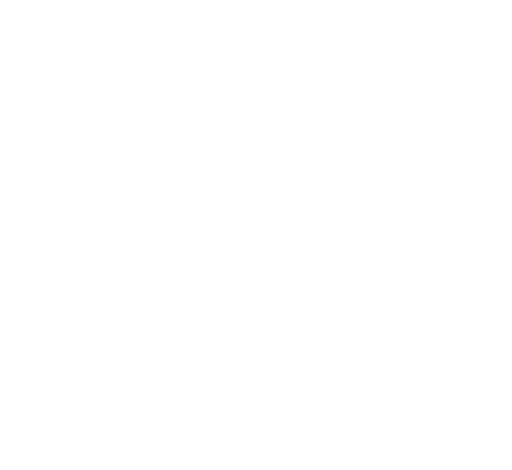
t = 0.00 s
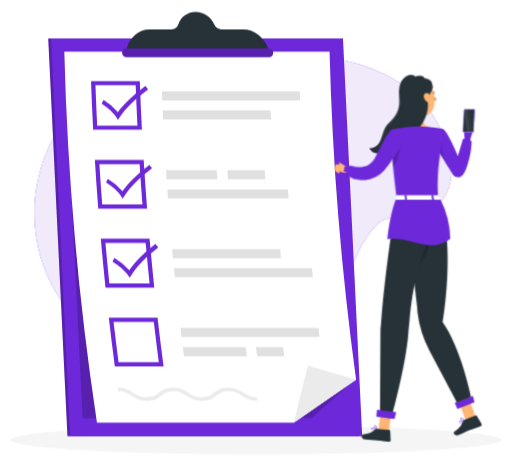
t = 1.26 s
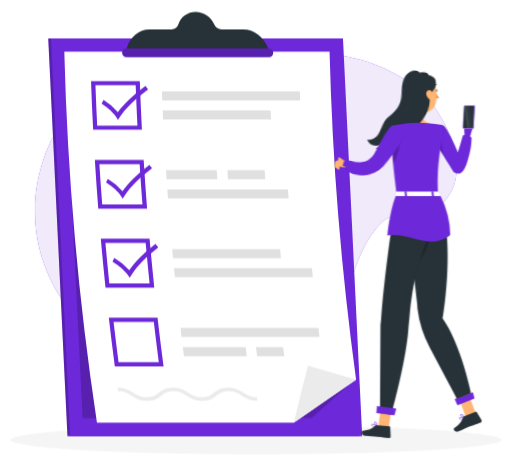
t = 3.06 s
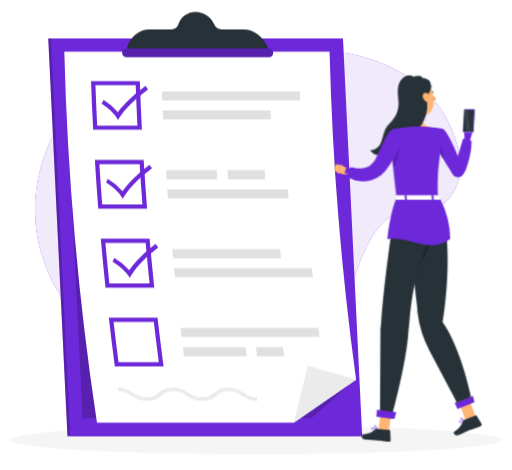
t = 4.46 s
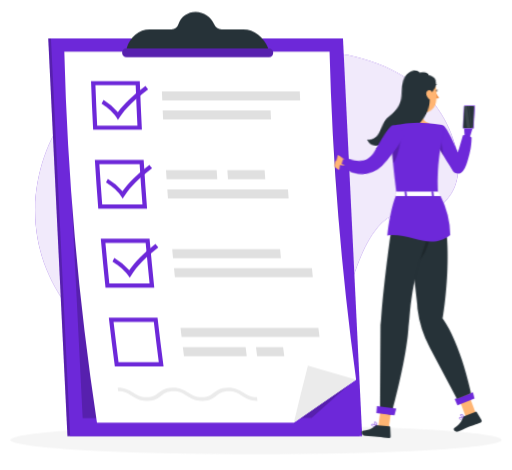
t = 6.26 s
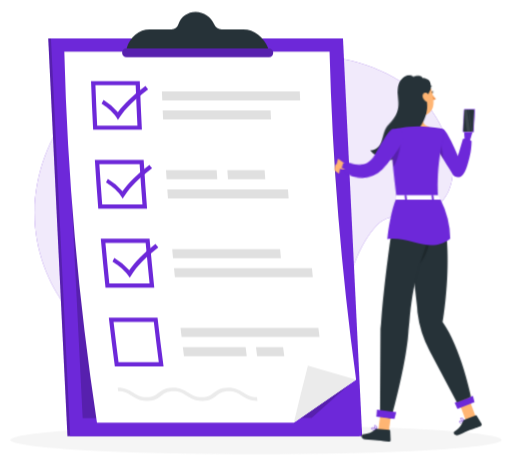
t = 7.76 s

The animated SVG that drew these frames (rendered in a browser with its animation timeline set to each time). Animation: 7 CSS @keyframes rules; one cycle of 9.26 s, repeats indefinitely.

<svg xmlns="http://www.w3.org/2000/svg" viewBox="48 69 404 371" id="ss-q-marriages-f"><style>svg#ss-q-marriages-f #tap{transform-box:view-box;transform-origin:222px 182px;animation:1.2s ease-in-out 1.0s infinite k-tap}svg#ss-q-marriages-f #head{transform-box:view-box;transform-origin:206px 170px;animation:4s ease-in-out 1.0s infinite k-head}svg#ss-q-marriages-f #background-simple{transform-box:fill-box;transform-origin:center;animation:0.8s 1 both cubic-bezier(.2,.7,.2,1) bxGrow,8s infinite none ease-in-out drift;animation-delay:0s,0.9s}svg#ss-q-marriages-f #Shadow{transform-box:fill-box;transform-origin:center;animation:0.6s 1 both linear bxFade;animation-delay:0.2s}svg#ss-q-marriages-f #Checklist{transform-box:fill-box;transform-origin:center;animation:0.7s 1 both cubic-bezier(.2,.7,.2,1) bxIn;animation-delay:0.18s}svg#ss-q-marriages-f #Character{transform-box:fill-box;transform-origin:center;animation:0.7s 1 both cubic-bezier(.2,.7,.2,1) bxIn,3.2s infinite none ease-in-out bob;animation-delay:0.36s,1.26s}@keyframes bob{0%,100%{transform:none}50%{transform:translateY(-3px)}}@keyframes bxFade{from{opacity:0}to{opacity:1}}@keyframes bxGrow{from{opacity:0;transform:scale(.92)}to{opacity:1;transform:none}}@keyframes bxIn{from{opacity:0;transform:translateY(14px)}to{opacity:1;transform:none}}@keyframes drift{0%,100%{transform:none}50%{transform:translate(4px,-3px) scale(1.02)}}@keyframes k-tap{0%,100%{transform:rotate(0deg)}50%{transform:rotate(-7deg)}}@keyframes k-head{0%,100%{transform:rotate(0)}30%,50%{transform:rotate(-6deg)}75%{transform:rotate(3deg)}}@media (prefers-reduced-motion: reduce){svg#ss-q-marriages-f *{animation:none!important}}</style><g id="background-simple"><path d="M376.08,144.07c-26-23.09-64.73-32.8-98.88-29.64-17.18,1.59-31,8.71-46.66,15.06-22,8.9-36.54,5-59,2.6C106.33,125,76.23,188,75.1,235c-1.38,57.18,38.65,109.36,95,123.89,37.93,9.78,74.47,10.19,107.68-2.12,25.92-9.62,32.39-30.74,40.62-55.06,6.3-18.58,11.91-39.55,25.84-54.15,12.73-13.36,25.84-2.11,40.5-10.23C422,216.67,398,163.53,376.08,144.07Z" style="fill:#6D28D9" /><path d="M376.08,144.07c-26-23.09-64.73-32.8-98.88-29.64-17.18,1.59-31,8.71-46.66,15.06-22,8.9-36.54,5-59,2.6C106.33,125,76.23,188,75.1,235c-1.38,57.18,38.65,109.36,95,123.89,37.93,9.78,74.47,10.19,107.68-2.12,25.92-9.62,32.39-30.74,40.62-55.06,6.3-18.58,11.91-39.55,25.84-54.15,12.73-13.36,25.84-2.11,40.5-10.23C422,216.67,398,163.53,376.08,144.07Z" style="fill:#fff;opacity:0.9" /></g><g id="Shadow"><ellipse id="path" cx="250" cy="416.24" rx="193.89" ry="11.32" style="fill:#f5f5f5" /></g><g id="Checklist"><polygon points="316.5 99.3 85.98 99.3 101.15 413.24 331.67 413.24 316.5 99.3" style="fill:#6D28D9" /><polygon points="316.5 99.3 85.98 99.3 101.15 413.24 331.67 413.24 316.5 99.3" style="opacity:0.2" /><polygon points="318.63 99.3 88.11 99.3 103.29 413.24 333.81 413.24 318.63 99.3" style="fill:#6D28D9" /><polygon points="306.46 109.86 98.65 109.86 113.17 399.05 293.87 398.81 323.9 372.19 306.46 109.86" style="opacity:0.2" /><path d="M308.05,109.85A2354.69,2354.69,0,0,0,329,368.71q-24.7,17-49.15,34H124.43A2360.67,2360.67,0,0,1,98.65,109.85Z" style="fill:#fff" /><path d="M329,368.71q-24.7,17-49.15,34,5.34-22.5,11.13-45Z" style="fill:#ebebeb" /><path d="M155,136.31q.59,15.88,1.38,31.78H124.61q-.8-15.9-1.38-31.78H155m3.24-3.35H119.76q.67,19.23,1.67,38.48h38.49q-1-19.24-1.67-38.48Z" style="fill:#6D28D9" /><path d="M284.82,148.24H176c-.1-2.39-.19-4.79-.28-7.18H284.53C284.62,143.45,284.72,145.85,284.82,148.24Z" style="fill:#e0e0e0" /><path d="M261.83,163.34H176.67c-.11-2.4-.23-4.79-.33-7.18h85.15Q261.66,159.75,261.83,163.34Z" style="fill:#e0e0e0" /><path d="M158.12,198.55q1,15.9,2.23,31.8H128.57q-1.23-15.9-2.23-31.8h31.78m3.14-3.35H122.78q1.18,19.25,2.69,38.5H164q-1.5-19.24-2.7-38.5Z" style="fill:#6D28D9" /><path d="M219.4,210.49h-40c-.16-2.4-.33-4.79-.48-7.19h40C219.07,205.7,219.23,208.09,219.4,210.49Z" style="fill:#e0e0e0" /><path d="M257.27,210.49H227.86c-.16-2.4-.33-4.79-.48-7.19h29.41C256.94,205.7,257.1,208.09,257.27,210.49Z" style="fill:#e0e0e0" /><path d="M275.73,225.6H180.5c-.18-2.4-.35-4.79-.53-7.19H275.2C275.38,220.81,275.55,223.2,275.73,225.6Z" style="fill:#e0e0e0" /><path d="M162.89,260.82q1.43,15.9,3.08,31.8H134.19q-1.65-15.9-3.08-31.8h31.78m3.06-3.35H127.46q1.7,19.26,3.72,38.51h38.49q-2-19.26-3.72-38.51Z" style="fill:#6D28D9" /><path d="M294.1,280.69H185.27l.72,7.18H294.82Z" style="fill:#e0e0e0" /><path d="M269,265.58H183.84c.22,2.39.44,4.79.67,7.18h85.15C269.44,270.37,269.21,268,269,265.58Z" style="fill:#e0e0e0" /><path d="M169.32,323.09q1.86,15.9,3.93,31.79H141.47q-2.07-15.88-3.93-31.79h31.78m3-3.35H133.8Q136,339,138.55,358.23H177q-2.53-19.23-4.75-38.49Z" style="fill:#6D28D9" /><path d="M300.09,335H191.26c-.29-2.4-.58-4.79-.86-7.19H299.22C299.51,330.24,299.79,332.63,300.09,335Z" style="fill:#e0e0e0" /><path d="M242.69,350.13H193.15c-.31-2.39-.61-4.79-.91-7.18h49.54C242.08,345.34,242.38,347.74,242.69,350.13Z" style="fill:#e0e0e0" /><path d="M272.27,350.13H250.88c-.31-2.39-.61-4.79-.91-7.18h21.39C271.66,345.34,272,347.74,272.27,350.13Z" style="fill:#e0e0e0" /><path d="M141,163.55l-1.41-2.24c-3.08-4.9-9.36-9.27-11.53-10.55l1.62-2.87a45.5,45.5,0,0,1,11.26,9.67c4.84-6.59,12-13.4,21.8-20.72l2.07,2.7c-10.46,7.83-17.78,15-22.4,21.9Z" style="fill:#6D28D9" /><path d="M144.8,225.81l-1.47-2.24c-3.2-4.9-9.6-9.28-11.8-10.56l1.53-2.87a47,47,0,0,1,11.53,9.68c4.66-6.6,11.63-13.41,21.24-20.74.71.9,1.43,1.8,2.14,2.71-10.25,7.84-17.38,15-21.81,21.91C145.7,224.4,145.25,225.11,144.8,225.81Z" style="fill:#6D28D9" /><path d="M150.32,288.24,148.79,286c-3.34-4.9-9.86-9.28-12.09-10.55.48-1,1-1.92,1.46-2.87a49.09,49.09,0,0,1,11.78,9.67c4.49-6.6,11.28-13.4,20.68-20.74l2.22,2.71c-10,7.84-17,15-21.23,21.91Z" style="fill:#6D28D9" /><path d="M251.13,385.46c-5.9,0-9.3-2.18-12.3-4.1s-5.58-3.58-10.56-3.58-7.2,1.74-9.55,3.58-5.23,4.1-11.13,4.1-9.3-2.18-12.29-4.1-5.57-3.58-10.56-3.58-7.2,1.74-9.55,3.58-5.23,4.1-11.12,4.1-9.3-2.18-12.3-4.1-5.57-3.58-10.56-3.58c-.13-1-.27-1.92-.4-2.88,5.9,0,9.29,2.18,12.29,4.1s5.57,3.58,10.55,3.58,7.2-1.74,9.55-3.58,5.24-4.1,11.14-4.1,9.28,2.18,12.28,4.1,5.58,3.58,10.56,3.58,7.2-1.74,9.55-3.58,5.24-4.1,11.14-4.1,9.29,2.18,12.29,4.1,5.57,3.58,10.56,3.58C250.85,383.54,251,384.5,251.13,385.46Z" style="fill:#ebebeb" /><path d="M259.59,107.07c-3.38-9-11.19-14.91-19.59-14.91H222.88a6.51,6.51,0,0,1-5.95-4,16,16,0,0,0-14.57-9.79,14.17,14.17,0,0,0-13.62,9.79,5.78,5.78,0,0,1-5.57,4H166.06c-8.41,0-15.65,5.94-18.15,14.91l-1,3.57h114Z" style="fill:#263238" /><path d="M260.2,114.16H148a3.74,3.74,0,0,1-3.69-3.52h0a3.33,3.33,0,0,1,3.35-3.51H259.86a3.74,3.74,0,0,1,3.69,3.51h0A3.33,3.33,0,0,1,260.2,114.16Z" style="fill:#6D28D9" /><path d="M260.2,114.16H148a3.74,3.74,0,0,1-3.69-3.52h0a3.33,3.33,0,0,1,3.35-3.51H259.86a3.74,3.74,0,0,1,3.69,3.51h0A3.33,3.33,0,0,1,260.2,114.16Z" style="opacity:0.2" /></g><g id="Character"><g transform="translate(165.1 4.7) scale(0.950) translate(431.3 0) scale(-1 1)"><path d="M172.51,419.2a1.2,1.2,0,0,0,.74-.88.69.69,0,0,0-.16-.69c-.77-.8-3.9-.23-4.25-.16a.19.19,0,0,0-.17.15.21.21,0,0,0,.08.21,11,11,0,0,0,2,1.16A2.6,2.6,0,0,0,172.51,419.2Zm.28-1.29a.31.31,0,0,1,.06.31.78.78,0,0,1-.48.59c-.57.21-1.66-.18-3-1C170.67,417.59,172.38,417.48,172.79,417.91Z" style="fill:#6D28D9" /><path d="M168.9,417.87c1-.12,3.16-1.25,3.35-2.23a.7.7,0,0,0-.42-.79,1.12,1.12,0,0,0-.93-.07c-1.2.41-2.18,2.71-2.22,2.81a.24.24,0,0,0,0,.2.22.22,0,0,0,.09.07Zm2.72-2.66c.24.13.25.26.23.35-.12.6-1.59,1.53-2.62,1.82.37-.75,1.09-2,1.81-2.22a.66.66,0,0,1,.5,0Z" style="fill:#6D28D9" /><polygon points="159.41 413.84 167.55 417.13 174.66 398.32 166.51 395.03 159.41 413.84" style="fill:#ffb573" /><path d="M168.58,416.46l-9.14-3.69a.7.7,0,0,0-.88.28l-4,6.7a1.38,1.38,0,0,0,.71,1.95c3.22,1.24,4.83,1.67,8.85,3.3,2.48,1,6,2.71,9.4,4.1s5-1.87,3.69-2.75c-5.81-3.93-6-6.2-7.45-8.84A2.32,2.32,0,0,0,168.58,416.46Z" style="fill:#263238" /><polygon points="174.55 407.55 160.41 401.83 161.71 396.65 176.88 402.2 174.55 407.55" style="fill:#6D28D9" /><path d="M188.71,189.83c-2.87,8.31-11.36,27.87-17.91,19.72a19.19,19.19,0,0,1-2.86-4.76c-2.77-6.85-3.46-17.95-3.81-20.38l-2.23-7.61a1.39,1.39,0,0,1-.06-.4l0-4.35c0-1.76,1.42-2.81,3.34-2.65,0,0,3.1-.36,3.1,1.49l.6,6.53h0c.31,2.27-.59,5.43-.06,7.51,2,7.83,4.75,8.19,6.48,16.27,2.41-5.83,6.72-15.92,6.72-15.92C184.88,185.64,189.65,187.1,188.71,189.83Z" style="fill:#6D28D9" /><path d="M178.45,212.53a5.15,5.15,0,0,1-8.47.29,18.87,18.87,0,0,1-2.76-5.19c-2.6-8.53-4.21-13.81-4.43-22.72A7,7,0,0,1,170,183.2l4.26,14.43s8.67-21.55,12.18-22.32c4.13-.91,5.85,2.78,7.6,7.32C195.3,185.89,184.1,203.82,178.45,212.53Z" style="fill:#6D28D9" /><path d="M213.48,153.74c-1,5-3.18,15.92.32,19.26,0,0-1.37,5.07-10.66,5.07-10.23,0-4.89-5.07-4.89-5.07,5.58-1.33,5.43-5.47,4.46-9.36Z" style="fill:#ffb573" /><g id="head"><path d="M197.85,142a.58.58,0,0,0,.18,0,.41.41,0,0,0,.17-.54,3.92,3.92,0,0,0-2.89-2.21.39.39,0,0,0-.44.35.39.39,0,0,0,.35.44h0a3.17,3.17,0,0,1,2.27,1.78A.4.4,0,0,0,197.85,142Z" style="fill:#263238" /><path d="M194.8,146.32a18.08,18.08,0,0,1-2.94,4,2.94,2.94,0,0,0,2.35.75Z" style="fill:#ed893e" /><path d="M195.6,144.86c.15.66-.09,1.28-.52,1.37s-.91-.37-1.05-1,.09-1.28.53-1.38S195.46,144.19,195.6,144.86Z" style="fill:#263238" /><path d="M194.76,143.82l-1.7-.12S194.15,144.77,194.76,143.82Z" style="fill:#263238" /><path d="M218.52,145.73c-1.53,8.22-2,11.73-6.72,15.47-7.08,5.62-16.85,1.94-17.8-6.58-.86-7.67,1.79-19.83,10.31-22.12A11.41,11.41,0,0,1,218.52,145.73Z" style="fill:#ffb573" /><path d="M247.7,191.24c-1.57,1.79-2.06,2.83-4.25,3.8s-6.93.12-8.44-1.73c.49,1.44,3.35,4,4.85,4.23a8.49,8.49,0,0,1-10.46-1.84,5.41,5.41,0,0,0,3.56,3.91c-19.16.5-11.09-8.52-23.09-21.35-13.28-14.2-10.4-25.94-10.4-25.94a13.54,13.54,0,0,0-2.61-8.14c-1.92-2.46-1.36-5.78-.75-7.64.89-2.73,3.6-3.69,6.2-3.85.46-2.69,6-2.2,6.67-1.75s.75.36,1.36,0c1.35-.87,4.75-1.77,8.39,1.17,2.22,1.8,4.6,5,4.68,11.88.08,7.13-3.33,15.6,8.47,26.43C238.83,176.78,235.5,190.49,247.7,191.24Z" style="fill:#263238" /><path d="M197.89,146.35a6.28,6.28,0,0,0-1.08,4.54c.34,2.11,2.39,2.25,3.88.9s2.79-3.79,1.69-5.54S199.05,144.75,197.89,146.35Z" style="fill:#ffb573" /></g><path d="M160,169.05v0Z" style="fill:#ffb573" /><path d="M188.35,185.57c1.77-1.63,3-1.14,3.78.15.81,3.74-4,11.58-5.89,14.55Z" style="opacity:0.2" /><path d="M229.3,190.5c-.23,4.12-.62,9.31-1.25,15.84-.66,6.89-1.6,15.26-2.89,25.43-13.59,0-27.82-.21-34.43-.21.56-13.51.76-27.2-5.3-54.08a2.55,2.55,0,0,1,2-3.07A97.27,97.27,0,0,1,199.38,173a108.94,108.94,0,0,1,15.55,0c6.67.61,14.25,2.16,14.25,2.16S230,177.64,229.3,190.5Z" style="fill:#6D28D9" /><path d="M229.3,190.5c-.23,4.12-.62,9.31-1.25,15.84-3.66-4.24-7.12-18.84-6-23.83a32.8,32.8,0,0,1,7.11,7.2A7.33,7.33,0,0,1,229.3,190.5Z" style="opacity:0.2" /><g id="tap"><path d="M264.59,208.8l7-3.92,1.3,7.13s-5.9,2.27-9,.68Z" style="fill:#ffb573" /><path d="M222.6,183.42c2.23,4.54,10.41,21.69,14,25.65l.71.74.35.37c.12.12.22.23.41.4a12.11,12.11,0,0,0,2.12,1.61,16.83,16.83,0,0,0,4.36,1.76,30.73,30.73,0,0,0,8.18.77,60,60,0,0,0,15.1-2.56L267,208c-2.31.2-4.73.34-7.07.38a56.93,56.93,0,0,1-6.95-.22,26.56,26.56,0,0,1-6.3-1.23,9.13,9.13,0,0,1-2.32-1.17,4.57,4.57,0,0,1-.75-.66,2.56,2.56,0,0,1-.22-.26l-.26-.31-.53-.62c-2.76-3.46-10.05-20.14-12.24-24.31Z" style="fill:#6D28D9" /><path d="M264.48,215.9a24.67,24.67,0,0,1-18.75,1.82,25.08,25.08,0,0,1-14.09-11.42c-3.61-5.31-13.22-20.33-12-24.21,1.43-4.64,4.47-7.52,9.55-6.27,3.57.86,10.38,18.2,13.68,25.13,1.29,1.93,3.77,5,6.54,5.94,4.89,1.69,8.49,1,13.61.23.94.56.87,1.43,1.34,2.4A7.26,7.26,0,0,1,264.48,215.9Z" style="fill:#6D28D9" /></g><path d="M276.22,205.69l.49,2.33a1.86,1.86,0,0,1-.77,1.9L272.86,212l-1.3-7.13,2.41-.6A1.84,1.84,0,0,1,276.22,205.69Z" style="fill:#ffb573" /><path d="M216.45,231.76s-4.09,57.41-8.69,95.27a93.2,93.2,0,0,1-10.22,32.48L175,402.07l-11.56-4.55s8-40.45,23.59-62.51c0,0-11.66-65.93,3.6-103.45Z" style="fill:#263238" /><path d="M200.73,245.67s3.44,26,5.32,41.47C199,277.84,193.53,264.86,200.73,245.67Z" style="opacity:0.2" /><path d="M245.64,424.59a1.15,1.15,0,0,0,.24-1.12.69.69,0,0,0-.47-.53c-1.07-.36-3.56,1.59-3.84,1.81a.22.22,0,0,0-.07.22.21.21,0,0,0,.17.14,10.46,10.46,0,0,0,2.35.09A2.57,2.57,0,0,0,245.64,424.59Zm-.37-1.26a.28.28,0,0,1,.2.24.75.75,0,0,1-.14.74c-.4.45-1.54.61-3.1.45C243.25,424,244.71,423.13,245.27,423.33Z" style="fill:#6D28D9" /><path d="M241.82,425.08c.79-.55,2.2-2.56,1.9-3.51a.72.72,0,0,0-.75-.51,1.11,1.11,0,0,0-.85.36c-.87.92-.64,3.4-.63,3.51a.24.24,0,0,0,.12.17.22.22,0,0,0,.11,0A.17.17,0,0,0,241.82,425.08Zm1.14-3.61c.27,0,.34.12.37.21.17.59-.68,2.08-1.45,2.81a4.64,4.64,0,0,1,.54-2.79.67.67,0,0,1,.44-.22Z" style="fill:#6D28D9" /><polygon points="231.52 425.89 240.28 425.05 237.6 405.15 228.84 406 231.52 425.89" style="fill:#ffb573" /><path d="M240.87,424l-9.84.95a.69.69,0,0,0-.64.66l-.36,7.77a1.4,1.4,0,0,0,1.56,1.39c3.42-.38,5-.74,9.38-1.16,2.66-.26,6.58-.36,10.26-.71s3.51-3.95,2-4.13c-7-.79-8.29-2.69-10.79-4.38A2.39,2.39,0,0,0,240.87,424Z" style="fill:#263238" /><path d="M225.11,231.75s11.21,68.51,13.36,109.09l.41,72.7-9.07,1.77s-13.13-46.38-14.65-73.19c-4-71.12-27.17-71.24-13.23-110.5Z" style="fill:#263238" /><polygon points="241.89 413.84 226.88 415.89 225.35 410.13 241.4 408.04 241.89 413.84" style="fill:#6D28D9" /><path d="M160,169.12h0v-.05S160,169.1,160,169.12Z" style="fill:#ffb573" /><path d="M161,158.25h.57a1,1,0,0,0-1,1.05l.92,17.41a1.11,1.11,0,0,0,1.1,1H162a1.12,1.12,0,0,1-1.1-1L160,159.3A1,1,0,0,1,161,158.25Z" style="fill:#6D28D9" /><path d="M161,158.25h.57a1,1,0,0,0-1,1.05l.92,17.41a1.11,1.11,0,0,0,1.1,1H162a1.12,1.12,0,0,1-1.1-1L160,159.3A1,1,0,0,1,161,158.25Z" style="fill:#fff;opacity:0.1" /><path d="M162.15,177.76h7a1,1,0,0,0,1-1l-.91-17.41a1.12,1.12,0,0,0-1.1-1.05h-7a1,1,0,0,0-1,1.05l.91,17.41A1.12,1.12,0,0,0,162.15,177.76Z" style="fill:#6D28D9" /><path d="M162.15,177.76h7a1,1,0,0,0,1-1l-.91-17.41a1.12,1.12,0,0,0-1.1-1.05h-7a1,1,0,0,0-1,1.05l.91,17.41A1.12,1.12,0,0,0,162.15,177.76Z" style="fill:#fff;opacity:0.4" /><path d="M169.73,176.35a.65.65,0,0,1-.17.48.67.67,0,0,1-.47.19h-6.81a.75.75,0,0,1-.74-.71l-.89-16.89a.61.61,0,0,1,.17-.47.63.63,0,0,1,.47-.2h6.81a.75.75,0,0,1,.74.71l.06,1.21Z" style="fill:#263238" /><g style="opacity:0.1"><path d="M168.9,160.67,166.64,177h-2.71l2.56-18.27h1.61a.75.75,0,0,1,.74.71Z" style="fill:#fff" /><polygon points="162.95 177.02 162.34 177.02 164.9 158.75 165.51 158.75 162.95 177.02" style="fill:#fff" /></g><path d="M188.52,233.7a74,74,0,0,0-8,32.35c17,13.19,32.83-2.26,52.29.35-.68-8.79-3.67-25-7.21-33.12C212.71,233.83,200.67,232.54,188.52,233.7Z" style="fill:#6D28D9" /><path d="M190.29,230.13s-1.37,3.53-1,3.53H225c.31,0,.56-.15.58-.35l.31-3c0-.21-.25-.39-.58-.39H190.85A.63.63,0,0,0,190.29,230.13Z" style="fill:#fff" /><path d="M195.32,234h-.92c-.19,0-.33-.1-.32-.22l.44-4c0-.12.17-.21.35-.21h.93c.18,0,.32.09.31.21l-.43,4A.35.35,0,0,1,195.32,234Z" style="fill:#6D28D9" /><path d="M217.68,234h-.92c-.18,0-.32-.1-.31-.22l.43-4c0-.12.17-.21.36-.21h.92c.18,0,.32.09.31.21l-.43,4C218,233.86,217.87,234,217.68,234Z" style="fill:#6D28D9" /></g></g></svg>
